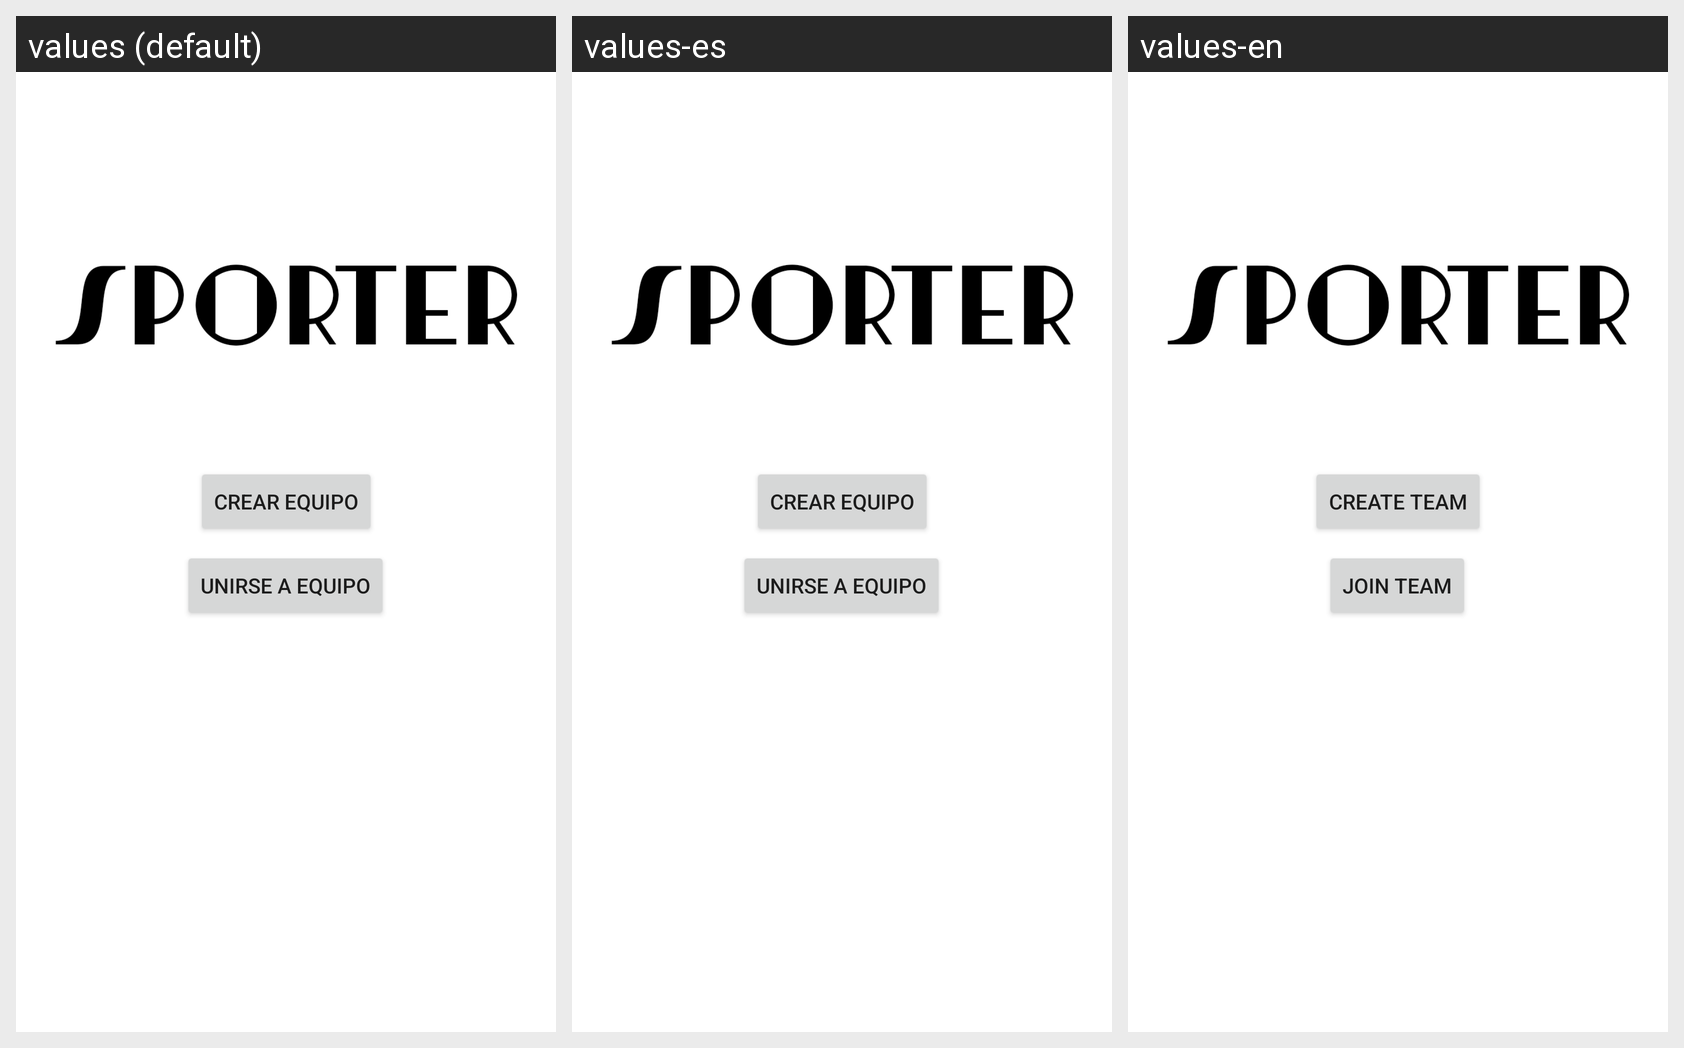

Translations of the strings shown on this Android screen, per locale in the grid:
Android screen res/layout/activity_login_team_buttons.xml rendered under 3 locales, left to right: values (default), values-es, values-en. Device: Nexus 5 (rendered at 1080×1920; each locale shown at half size, 540×960, under a caption strip naming it); theme Theme.DAS_Grupal.
Strings drawn on this screen, with the default value and each locale's value (text and hints the layout hard-codes, and strings that could not be matched under every locale, appear in the picture but are not listed):

login_btn_create
  values: Crear equipo
  values-es: Crear equipo
  values-en: Create team

login_btn_find
  values: Unirse a equipo
  values-es: Unirse a equipo
  values-en: Join team
